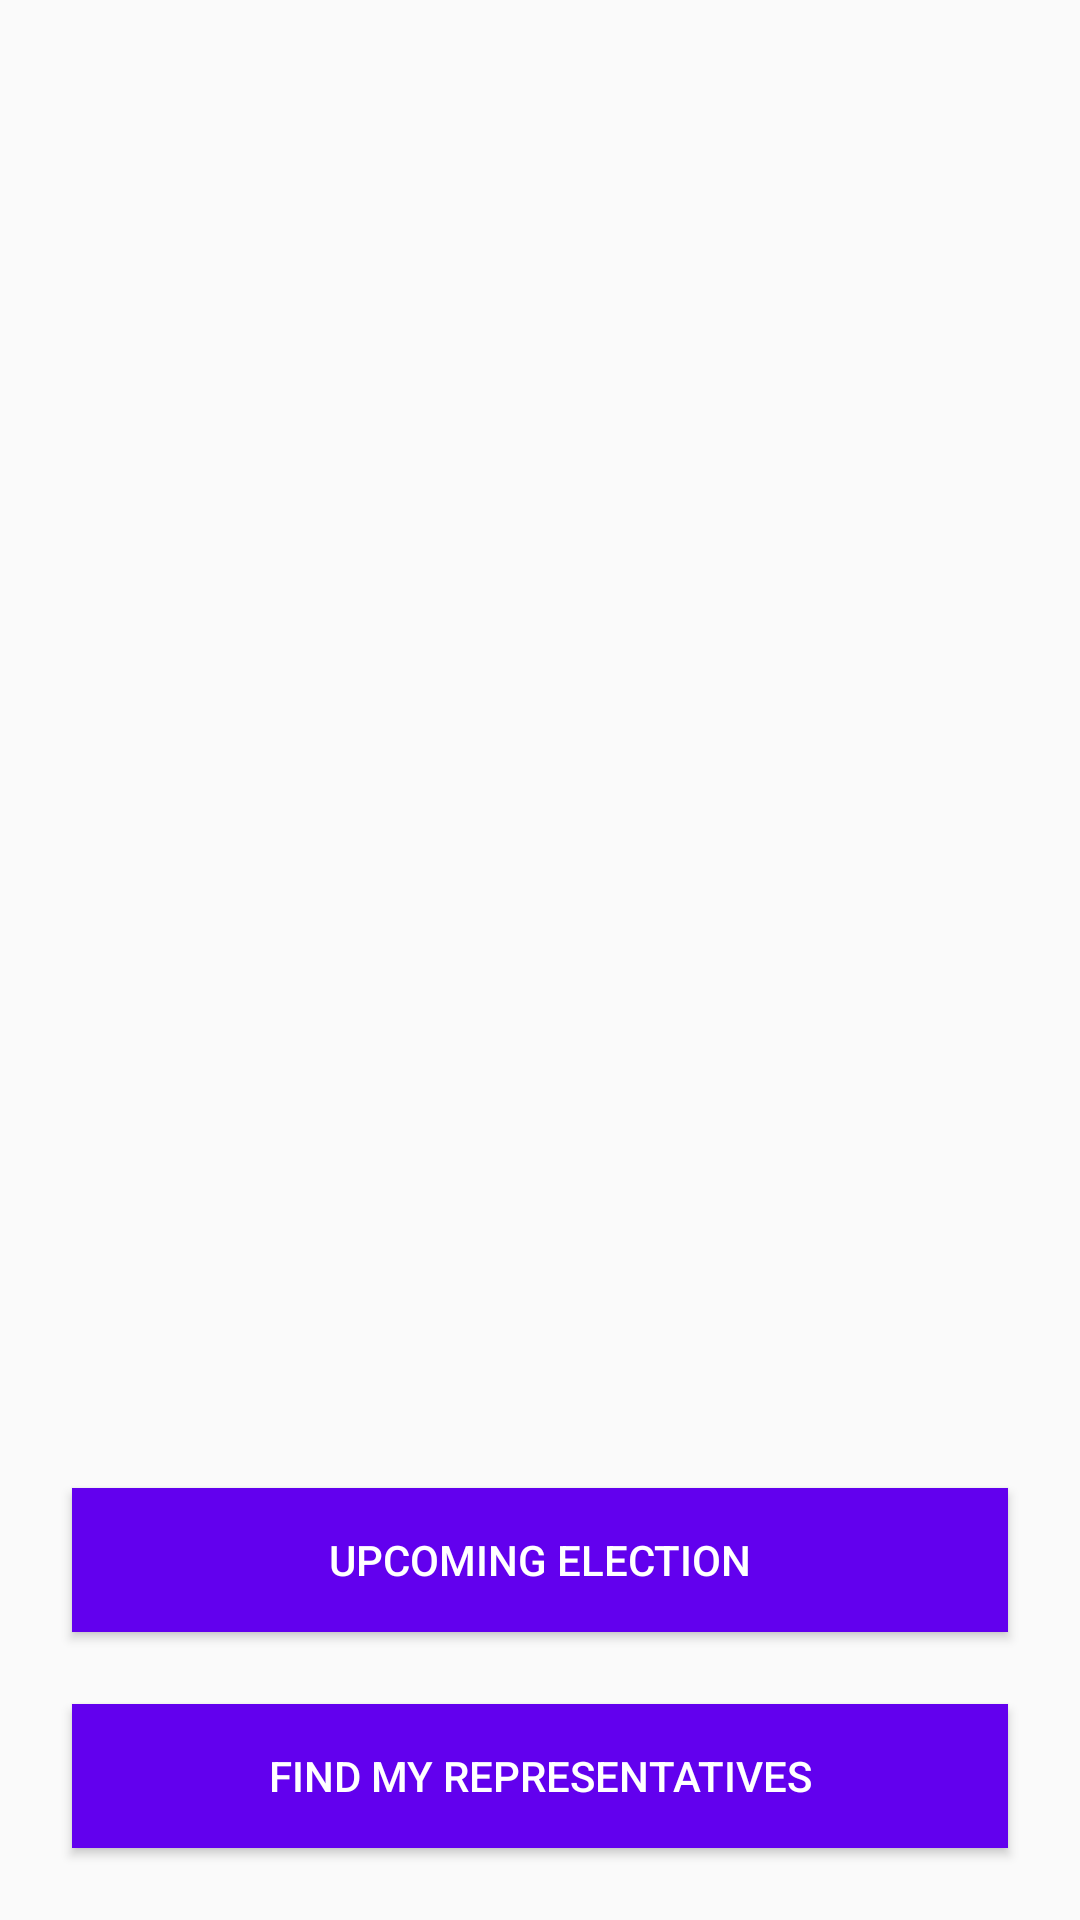

Produce the Android XML layout that renders to this screen, including the resource entries it uses.
<!-- AndroidManifest.xml: application theme AppTheme -->
<!-- res/layout/fragment_launch.xml -->
<?xml version="1.0" encoding="utf-8"?>
<layout xmlns:android="http://schemas.android.com/apk/res/android"
    xmlns:app="http://schemas.android.com/apk/res-auto"
    xmlns:tools="http://schemas.android.com/tools">

    <androidx.constraintlayout.widget.ConstraintLayout
        android:layout_width="match_parent"
        android:layout_height="match_parent"
        tools:context="com.example.android.politicalpreparedness.ui.activity.MainActivity">

        <ImageView
            android:id="@+id/iv_logo_image"
            android:layout_width="wrap_content"
            android:layout_height="wrap_content"
            android:src="@drawable/ballot_logo"
            app:layout_constraintTop_toTopOf="parent"
            app:layout_constraintStart_toStartOf="parent"
            app:layout_constraintEnd_toEndOf="parent"
            app:layout_constraintBottom_toBottomOf="parent"
            app:layout_constraintVertical_bias="0.3"
            android:contentDescription="@string/app_logo_image" />

        <Button
            android:id="@+id/button_upcoming"
            android:layout_width="0dp"
            android:layout_height="wrap_content"
            android:layout_marginTop="36dp"
            android:background="@color/colorPrimary"
            android:text="@string/upcoming_election"
            android:textColor="@color/white"
            app:layout_constraintVertical_bias="1"
            android:layout_marginBottom="@dimen/large_margin"
            app:layout_constraintBottom_toTopOf="@+id/button_find_my_representatives"
            app:layout_constraintEnd_toEndOf="@+id/button_find_my_representatives"
            app:layout_constraintHorizontal_bias="1.0"
            app:layout_constraintStart_toStartOf="@+id/button_find_my_representatives"
            app:layout_constraintTop_toBottomOf="@+id/iv_logo_image" />

        <Button
            android:id="@+id/button_find_my_representatives"
            android:layout_width="0dp"
            android:layout_height="wrap_content"
            android:layout_margin="@dimen/large_margin"
            android:background="@color/colorPrimary"
            android:text="@string/find_my_representatives"
            android:textColor="@color/white"
            app:layout_constraintBottom_toBottomOf="parent"
            app:layout_constraintEnd_toEndOf="parent"
            app:layout_constraintStart_toStartOf="parent"
            app:layout_constraintTop_toBottomOf="@+id/iv_logo_image"
            app:layout_constraintVertical_bias="1" />


    </androidx.constraintlayout.widget.ConstraintLayout>
</layout>
<!-- resources referenced by this layout -->
<resources>
  <dimen name="large_margin">24dp</dimen>
  <string name="app_logo_image">app logo image</string>
  <string name="find_my_representatives">Find My Representatives</string>
  <string name="upcoming_election">Upcoming Election</string>
  <style name="AppTheme" parent="Theme.AppCompat.Light.DarkActionBar">
          
          <item name="colorPrimary">@color/colorPrimary</item>
          <item name="colorPrimaryDark">@color/colorPrimaryDark</item>
          <item name="colorAccent">@color/colorAccent</item>
      </style>
  <!-- not gathered from this repository: default colours our renderer supplied (Android Studio template values) -->
  <color name="white">#FFFFFFFF</color>
  <color name="colorPrimary">#FF6200EE</color>
  <color name="colorPrimaryDark">#FF3700B3</color>
  <color name="colorAccent">#FF03DAC5</color>
</resources>
